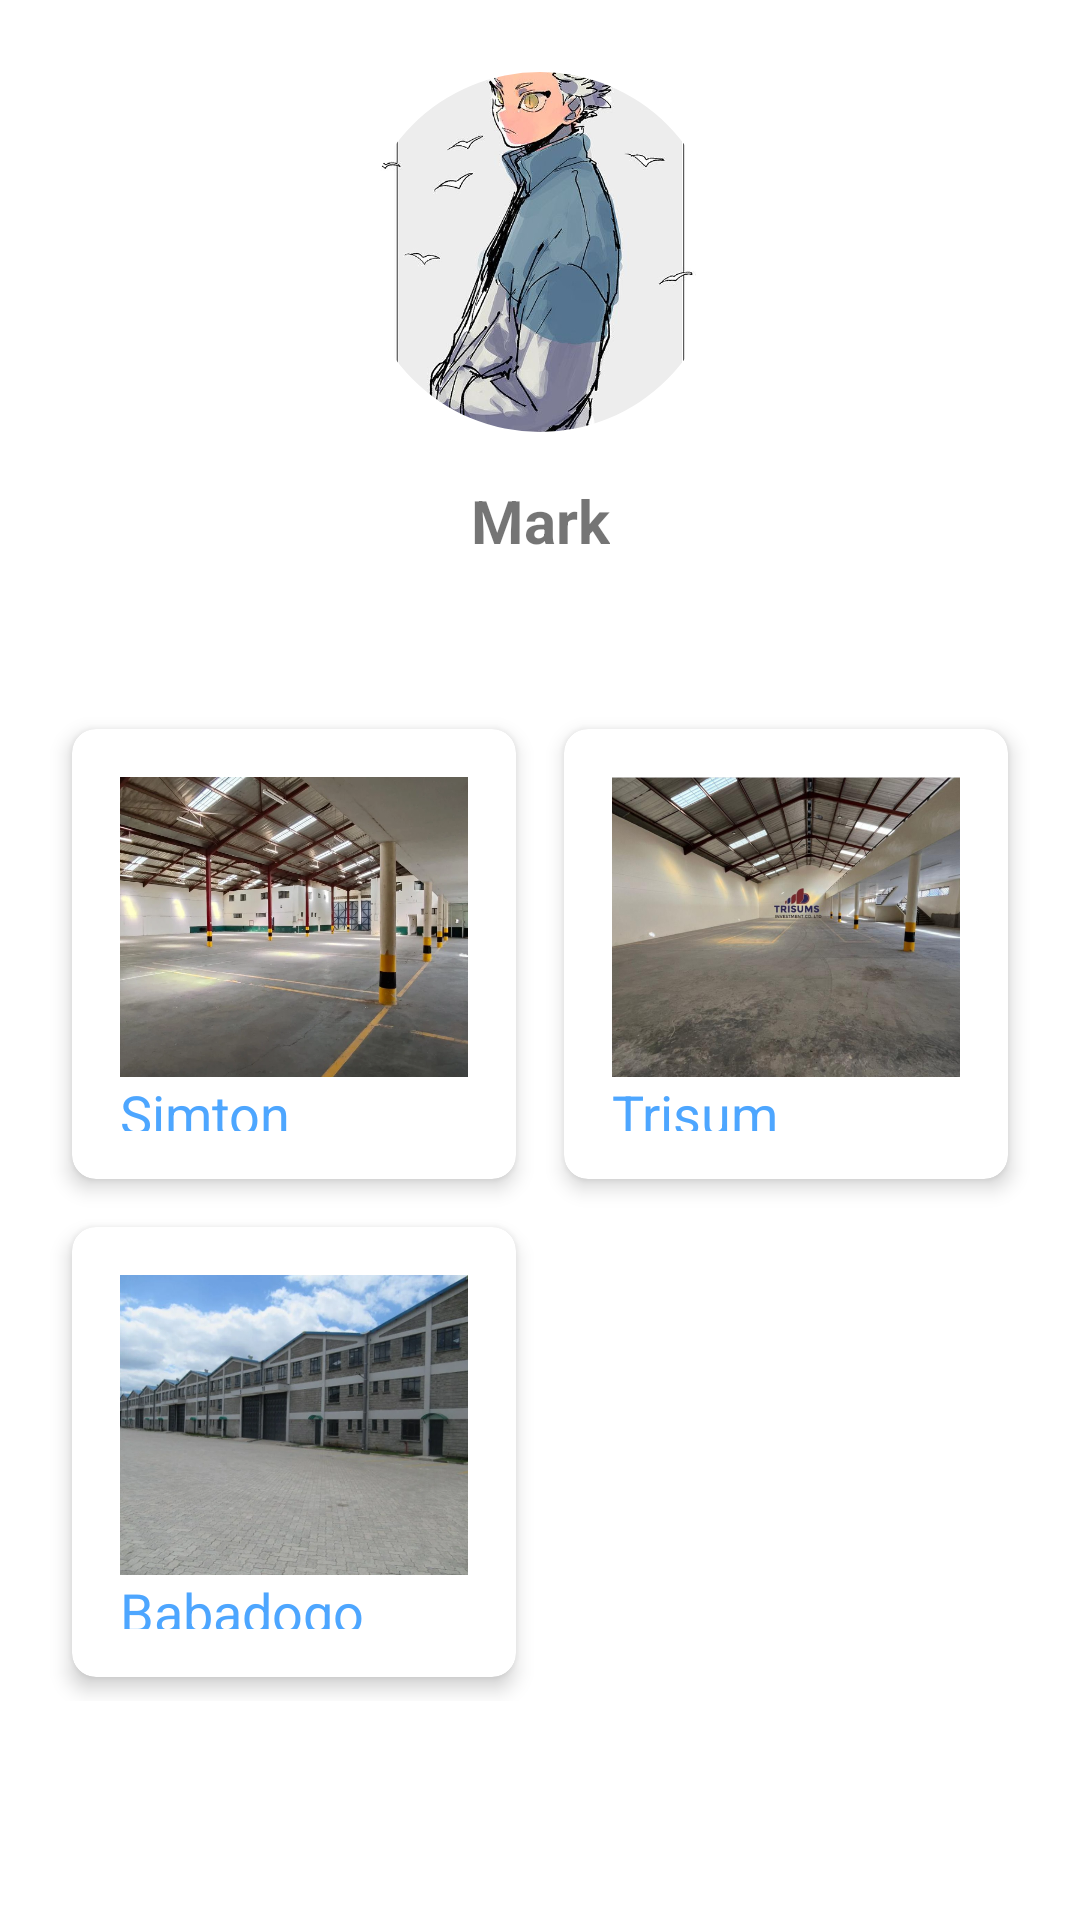

The Android layout XML behind this screen, and the referenced resources:
<!-- AndroidManifest.xml: application theme Theme.SplashScreen -->
<!-- res/layout/fragment_third.xml -->
<androidx.drawerlayout.widget.DrawerLayout xmlns:android="http://schemas.android.com/apk/res/android"
    xmlns:app="http://schemas.android.com/apk/res-auto"
    xmlns:tools="http://schemas.android.com/tools"
    android:layout_width="match_parent"
    android:layout_height="match_parent"
    android:id="@+id/drawer_layout"
    tools:context=".ThirdFragment">

    
    <androidx.constraintlayout.widget.ConstraintLayout
        android:layout_width="match_parent"
        android:layout_height="match_parent">

        
        <com.google.android.material.imageview.ShapeableImageView
            android:id="@+id/profile_image"
            android:layout_width="120dp"
            android:layout_height="120dp"
            android:src="@drawable/profile_picture"
            android:contentDescription="Profile Image"
            android:scaleType="centerCrop"
            app:layout_constraintTop_toTopOf="parent"
            app:layout_constraintStart_toStartOf="parent"
            app:layout_constraintEnd_toEndOf="parent"
            app:shapeAppearanceOverlay="@style/CircularShape"
            android:layout_marginTop="24dp" />

        
        <TextView
            android:id="@+id/username_text"
            android:layout_width="wrap_content"
            android:layout_height="wrap_content"
            android:text="Mark"
            android:textSize="20sp"
            android:textStyle="bold"
            android:layout_marginTop="16dp"
            app:layout_constraintTop_toBottomOf="@id/profile_image"
            app:layout_constraintStart_toStartOf="parent"
            app:layout_constraintEnd_toEndOf="parent" />

        
        <GridLayout
            android:id="@+id/cards_grid"
            android:layout_width="match_parent"
            android:layout_height="wrap_content"
            android:columnCount="2"
            android:orientation="horizontal"
            android:layout_marginTop="32dp"
            app:layout_constraintTop_toBottomOf="@id/username_text"
            app:layout_constraintStart_toStartOf="parent"
            app:layout_constraintEnd_toEndOf="parent"
            android:padding="16dp">

            
            <androidx.cardview.widget.CardView
                android:id="@+id/simton"
                android:layout_width="0dp"
                android:layout_height="150dp"
                android:layout_columnWeight="1"
                android:layout_margin="8dp"
                app:cardElevation="4dp"
                app:cardCornerRadius="8dp"
                android:layout_gravity="fill"
                android:onClick="onCardClick">
                <LinearLayout
                    android:layout_width="match_parent"
                    android:layout_height="match_parent"
                    android:orientation="vertical"
                    android:padding="16dp">
                    <ImageView
                        android:layout_width="match_parent"
                        android:layout_height="100dp"
                        android:src="@drawable/simton"
                    android:contentDescription="Simton Image"
                    android:scaleType="centerCrop"/>
                    <TextView
                        android:layout_width="wrap_content"
                        android:layout_height="wrap_content"
                        android:text="Simton"
                        android:textSize="18sp"
                        android:textColor="#4DA6FF"/>
                </LinearLayout>
            </androidx.cardview.widget.CardView>

            
            <androidx.cardview.widget.CardView
                android:id="@+id/Trisum"
                android:layout_width="0dp"
                android:layout_height="150dp"
                android:layout_columnWeight="1"
                android:layout_margin="8dp"
                app:cardElevation="4dp"
                app:cardCornerRadius="8dp"
                android:layout_gravity="fill"
                android:onClick="onCardClick">
                <LinearLayout
                    android:layout_width="match_parent"
                    android:layout_height="match_parent"
                    android:orientation="vertical"
                    android:padding="16dp">
                    <ImageView
                        android:layout_width="match_parent"
                        android:layout_height="100dp"
                        android:src="@drawable/trisum"
                    android:contentDescription="Trisum Image"
                    android:scaleType="centerCrop"/>
                    <TextView
                        android:layout_width="wrap_content"
                        android:layout_height="wrap_content"
                        android:text="Trisum"
                        android:textSize="18sp"
                        android:textColor="#4DA6FF"/>
                </LinearLayout>
            </androidx.cardview.widget.CardView>

            
            <androidx.cardview.widget.CardView
                android:id="@+id/Babadogo"
                android:layout_width="0dp"
                android:layout_height="150dp"
                android:layout_columnWeight="1"
                android:layout_margin="8dp"
                app:cardElevation="4dp"
                app:cardCornerRadius="8dp"
                android:layout_gravity="fill"
                android:onClick="onCardClick">
                <LinearLayout
                    android:layout_width="match_parent"
                    android:layout_height="match_parent"
                    android:orientation="vertical"
                    android:padding="16dp">
                    <ImageView
                        android:layout_width="match_parent"
                        android:layout_height="100dp"
                        android:src="@drawable/babadogo"
                    android:contentDescription="Babadogo Image"
                    android:scaleType="centerCrop"/>
                    <TextView
                        android:layout_width="wrap_content"
                        android:layout_height="wrap_content"
                        android:text="Babadogo"
                        android:textSize="18sp"
                        android:textColor="#4DA6FF"/>
                </LinearLayout>
            </androidx.cardview.widget.CardView>

        </GridLayout>

    </androidx.constraintlayout.widget.ConstraintLayout>

</androidx.drawerlayout.widget.DrawerLayout>
<!-- resources referenced by this layout -->
<resources>
  <!-- drawable babadogo: png bitmap (drawable, 621431 bytes) -->
  <!-- drawable profile_picture: jpeg bitmap (drawable, 63502 bytes) -->
  <!-- drawable simton: png bitmap (drawable, 641016 bytes) -->
  <!-- drawable trisum: png bitmap (drawable, 580091 bytes) -->
  <style name="CircularShape">
          <item name="cornerFamily">rounded</item>
          <item name="cornerSize">60dp</item>
      </style>
  <style name="Theme.SplashScreen" parent="Theme.MaterialComponents.DayNight.DarkActionBar">
          
          <item name="colorPrimary">@color/purple_500</item>
          <item name="colorPrimaryVariant">@color/purple_700</item>
          <item name="colorOnPrimary">@color/white</item>
          
          <item name="colorSecondary">@color/teal_200</item>
          <item name="colorSecondaryVariant">@color/teal_700</item>
          <item name="colorOnSecondary">@color/black</item>
          
          <item name="android:statusBarColor" tools:targetApi="l">?attr/colorPrimaryVariant</item>
          
      </style>
  <color name="purple_500">#4DA6FF</color>
  <color name="purple_700">#4DA6FF</color>
  <color name="white">#FFFFFFFF</color>
  <color name="teal_200">#FF03DAC5</color>
  <color name="teal_700">#FF018786</color>
  <color name="black">#FF000000</color>
</resources>
